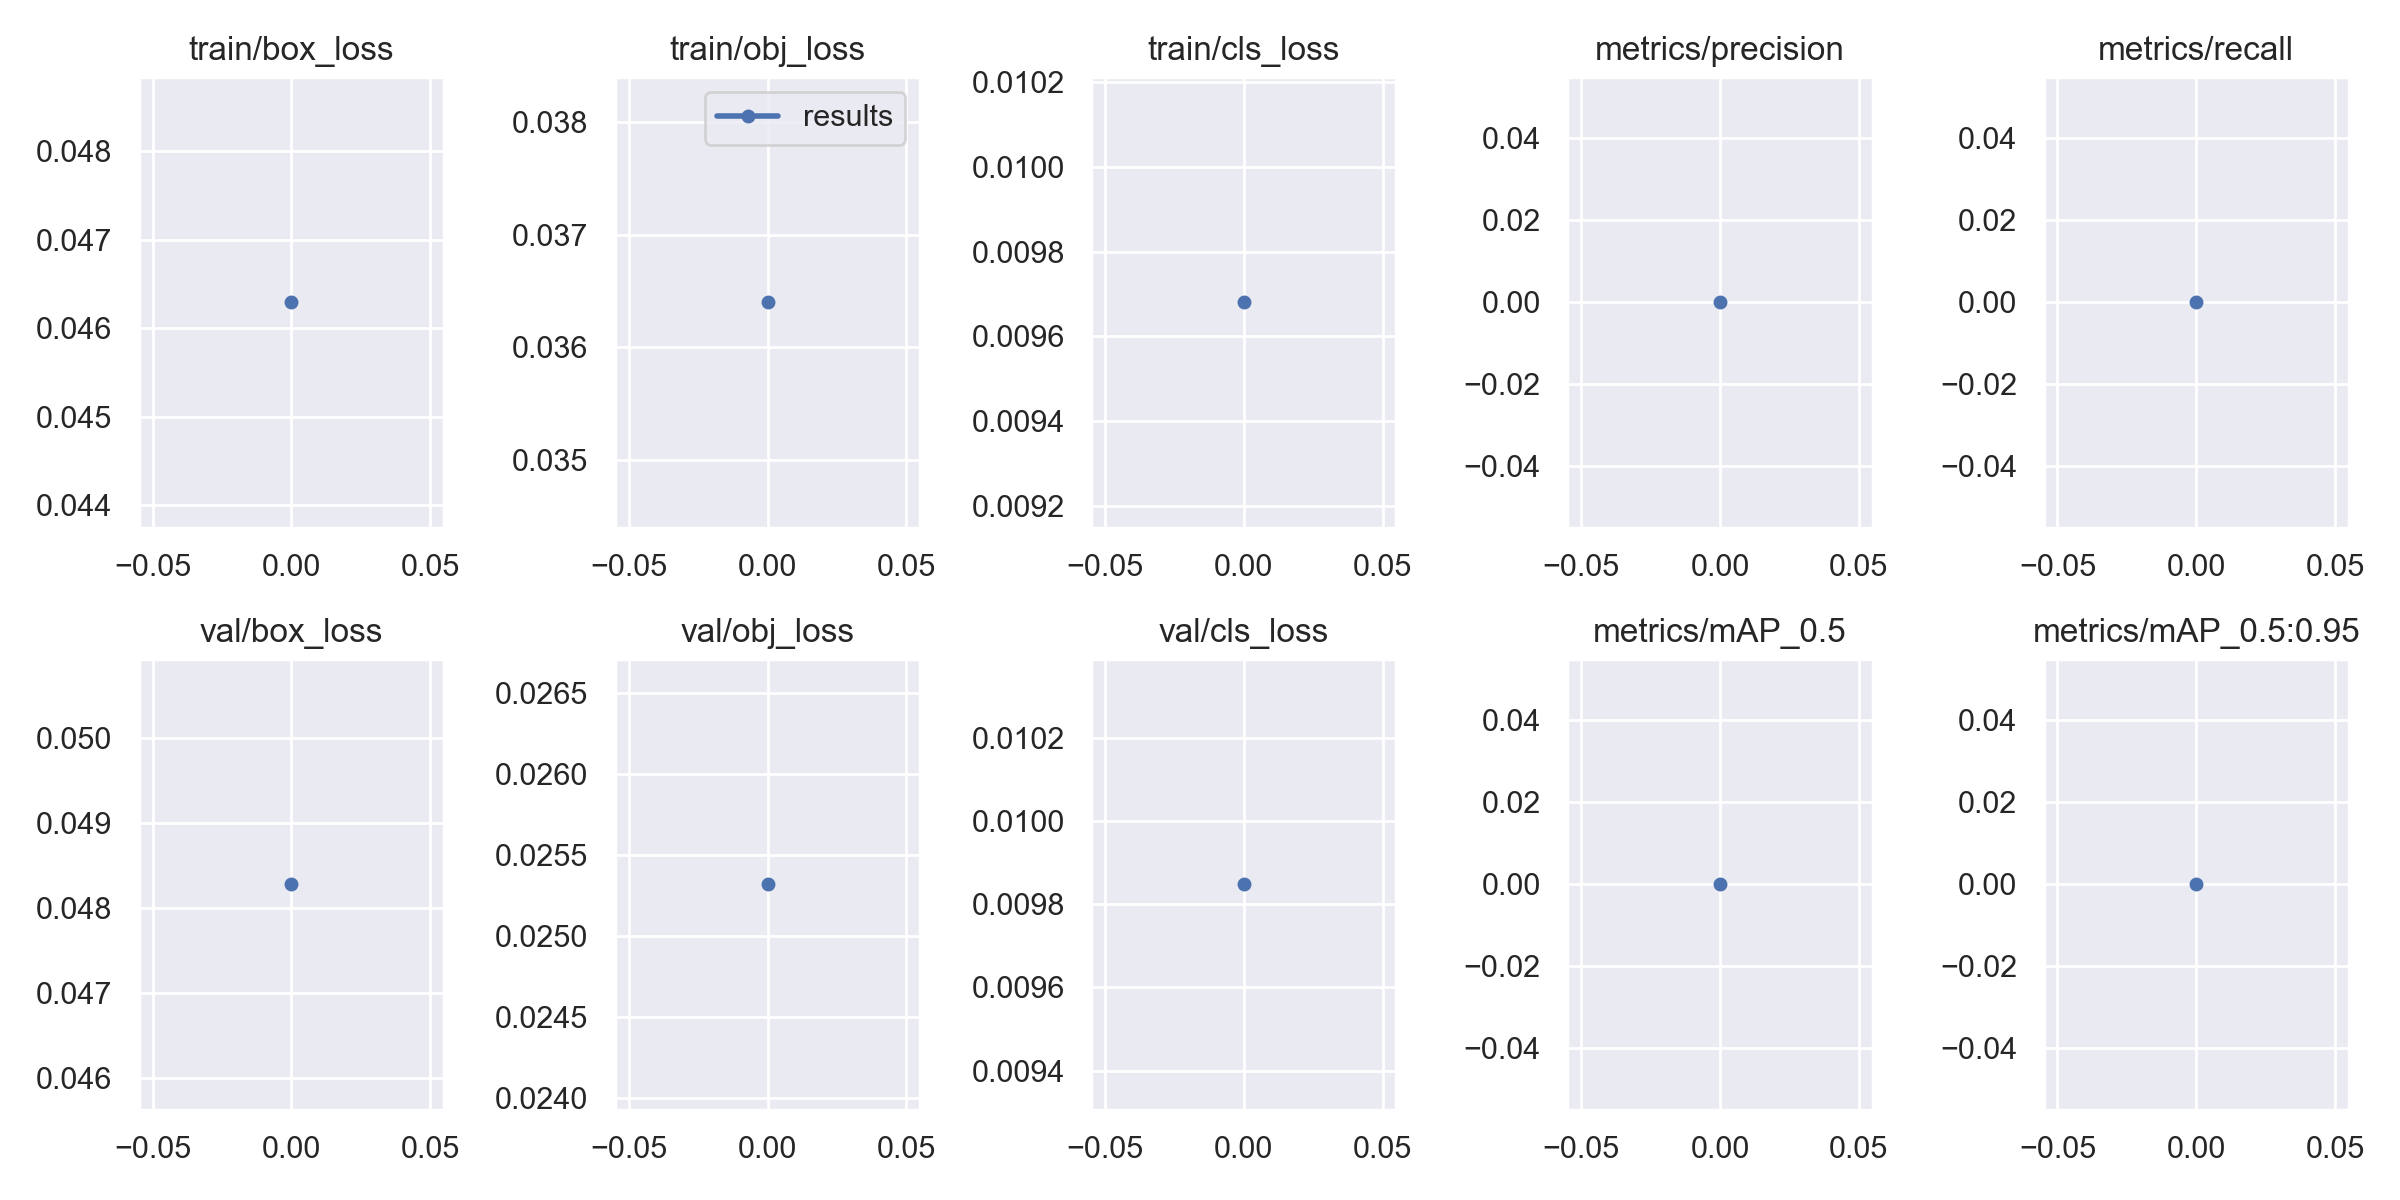

The table this chart was drawn from, first rows:
epoch, train/box_loss, train/obj_loss, train/cls_loss, metrics/precision, metrics/recall, metrics/mAP_0.5, metrics/mAP_0.5:0.95, val/box_loss, val/obj_loss, val/cls_loss, x/lr0, x/lr1, x/lr2
0, 0.0463, 0.0364, 0.009681, 0, 0, 0, 0, 0.04828, 0.02532, 0.009848, 0.00014, 0.00014, 0.09874
